Labelled photos from "pieces", an image-classification folder in afka2d/chesscog. The possible labels are: black bishop, black king, black knight, black pawn, black queen, black rook, white bishop, white king, white knight, white pawn, white queen, white rook.

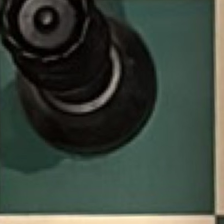
Label: black queen

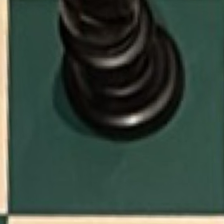
Label: black bishop

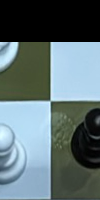
Label: black rook

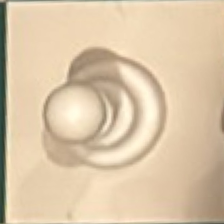
Label: white pawn

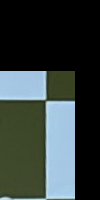
Label: white knight

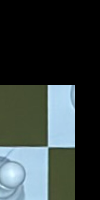
Label: white king
